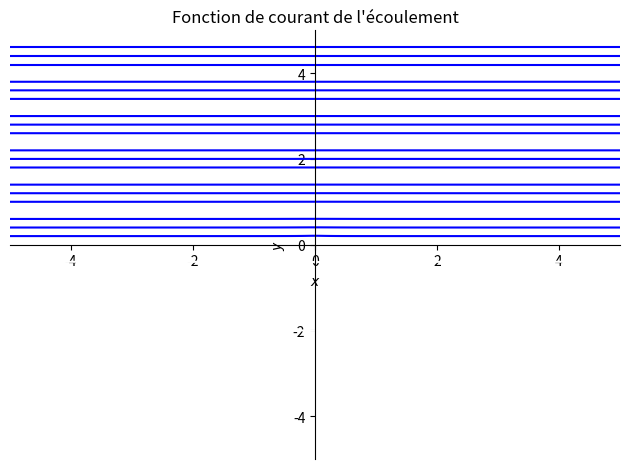
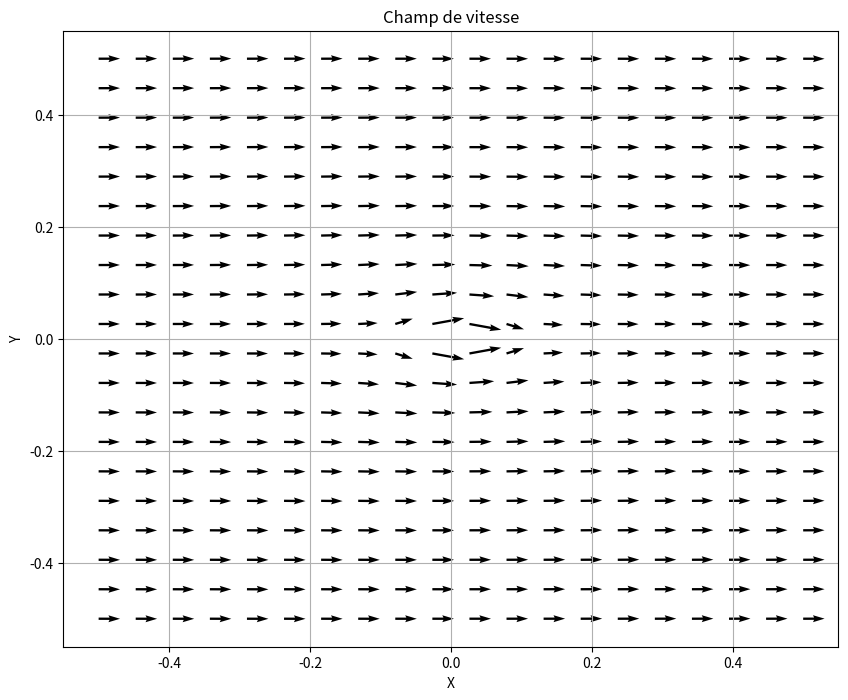

Reproduce these figures in Python, in order.
# ================================
# FACULTE POLYTECHNIQUE
# UNIVERSITE DE KINSHASA / UNIKIN
# ================================
# Projet de MECANIQUE DES FLUIDES
# Deuxième licence en science de
# l'ingénieur : GEI, GC, GM
# ================================
# Membres du groupe :
#     BOSOLINDO EDHIENGENE ROGER (GEI)
#     ESAFE ISIMO BENJAMIN (GC)
#     KABONGO MUKENDI ODON (GM)
#     MUKENGE KOLM THADDEE (GEI)
#     TSHIMANGA KABANZA CRIS-BOAZ (GEI)
#     DEBORAH (GC)
# ================================

import sympy
import matplotlib.pyplot as plt
import numpy as np
from typing import Tuple, Optional


def latex(objet) -> str:
    """Génère le code LaTeX décrivant un écoulement."""
    text = (
        f"\\section*{{Écoulement : {objet.nom}}}\n"
        f"Potentiel complexe : \\[{sympy.latex(objet.f)}\\]\n"
        f"Fonction potentielle : \\[{sympy.latex(objet.phi())}\\]\n"
        f"Fonction courant : \\[{sympy.latex(objet.psi())}\\]\n"
        f"Champ vectoriel : \\[{sympy.latex(objet.vect_v())}\\]\n"
    )
    return text


def plot_niveaux(objet, func, niveaux, a, b, titre: str) -> sympy.plotting.plot:
    """Trace plusieurs courbes de niveau pour une fonction donnée."""
    figures = []
    for n in niveaux:
        fig = sympy.plot_implicit(func(n), (objet.x, -a, a), (objet.y, -b, b),
                                  show=False, adaptive=False, depth=4)
        figures.append(fig)
    # Fusionne toutes les figures
    for i in range(1, len(figures)):
        figures[i].extend(figures[i - 1])
    figures[-1].title = titre
    return figures[-1]


def courant(objet, a, b):
    niveaux = [-3, -2, -1, 1, 2, 3]
    return plot_niveaux(objet, objet.c_niv1, niveaux, a, b,
                        "Fonction de courant de l'écoulement")


def potentiel(objet, a, b):
    niveaux = [-3, -2, -1, 0, 1, 2]
    return plot_niveaux(objet, objet.c_niv2, niveaux, a, b,
                        "Fonction potentielle de l'écoulement")


def champ(objet, x_lim: Tuple[float, float] = (-10, 10), y_lim: Tuple[float, float] = (-10, 10),
          density: int = 20, save_path: Optional[str] = None):
    """Trace le champ vectoriel de vitesse."""
    X, Y = np.meshgrid(
        np.linspace(x_lim[0], x_lim[1], density),
        np.linspace(y_lim[0], y_lim[1], density)
    )
    U = sympy.lambdify((objet.x, objet.y), objet.d_phi_x)(X, Y)
    V = sympy.lambdify((objet.x, objet.y), objet.d_phi_y)(X, Y)
    plt.figure(figsize=(10, 8))
    plt.quiver(X, Y, U, V)
    plt.grid(True)
    plt.title("Champ de vitesse")
    plt.xlabel("X")
    plt.ylabel("Y")
    if save_path:
        plt.savefig(save_path)
    plt.show()


class PlanPlus:
    """Système de coordonnées plan + outils d'écoulement."""

    def __init__(self):
        self.d_phi_y = None
        self.d_phi_x = None
        self.f = 0
        self.x, self.y = sympy.symbols("x y", real=True)
        self.z = self.x + sympy.I * self.y
        self.t = sympy.symbols("t", real=True)
        self.nom = "PlanPlus"
        self.update()

    def __add__(self, other):
        f = self.f + other.f
        new_field = PlanPlus()
        new_field.f = f
        new_field.nom = f"{self.nom} et {other.nom} combinés"
        new_field.update()
        return new_field

    def update(self):
        phi_expr = self.phi()
        self.d_phi_x = sympy.diff(phi_expr, self.x)
        self.d_phi_y = sympy.diff(phi_expr, self.y)

    def phi(self):
        """Fonction potentielle."""
        return sympy.re(self.f)

    def psi(self):
        """Fonction de courant."""
        return sympy.im(self.f)

    def c_niv1(self, const):
        """Courbe de niveau pour la fonction courant."""
        return sympy.Eq(self.psi(), const)

    def c_niv2(self, const):
        """Courbe de niveau pour la fonction potentielle."""
        return sympy.Eq(self.phi(), const)

    def vect_v(self):
        """Champ de vitesse."""
        return sympy.Matrix([self.d_phi_x, self.d_phi_y])

    def __str__(self):
        return f"Écoulement: {self.nom}"

    def __repr__(self):
        return f"<PlanPlus nom={self.nom}>"


class EUniforme(PlanPlus):
    """Écoulement fluide uniforme."""

    def __init__(self, u: float = 1):
        super().__init__()
        self.U = u
        self.f = self.U * self.z
        self.nom = "uniforme"
        self.update()

    def __str__(self):
        return f"Écoulement uniforme (U={self.U})"

    def __repr__(self):
        return f"<EUniforme U={self.U}>"


class Doublet(PlanPlus):
    """Doublet (source + puits)."""

    def __init__(self, a: float = 1, qv: float = 1):
        super().__init__()
        self.a = a
        self.Qv = qv
        self.f = qv * sympy.log((self.z + a) / (self.z - a)) / (2 * sympy.pi)
        self.nom = "doublet"
        self.update()

    def __str__(self):
        return f"Doublet (a={self.a}, Qv={self.Qv})"

    def __repr__(self):
        return f"<Doublet a={self.a}, Qv={self.Qv}>"


if __name__ == "__main__":
    # Paramètres
    E1 = EUniforme(5)
    E2 = Doublet(0.05, 0.5)
    E = E1 + E2

    # Tracé des courbes de courant
    fig1 = courant(E, 5, 5)
    fig1.show()

    # Tracé du champ de vitesse
    champ(E, (-0.5, 0.5), (-0.5, 0.5))

    # Génération du fichier LaTeX
    latex_path = "C:\\Users\\itel\\Documents\\ProjetMecaniqueFluide.tex"
    with open(latex_path, "w") as tex:
        tex.write("\\documentclass{article}\n"
                  "\\usepackage{amsmath}\n"
                  "\\begin{document}\n")
        tex.write(latex(E))
        tex.write("\\end{document}")
    print(f"LaTeX exporté sous {latex_path}")
